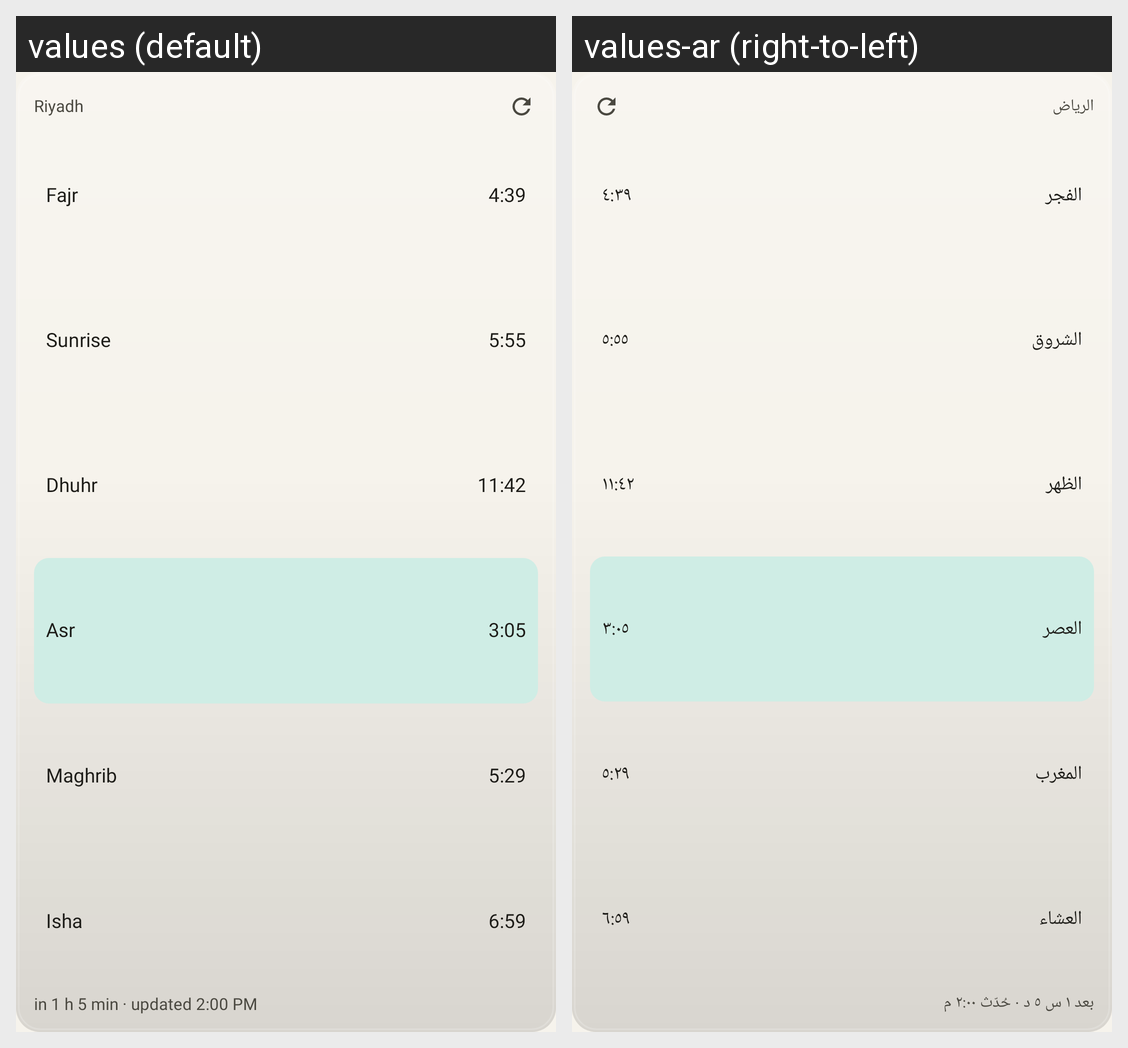

Here is an Android app screen in its default locale and in the app's own translations. Write out the translated-string differences for the strings that appear on this screen.
Android screen res/layout/w_day_tall.xml rendered under 2 locales, left to right: values (default), values-ar (right-to-left). Device: Nexus 5 (rendered at 1080×1920; each locale shown at half size, 540×960, under a caption strip naming it); theme Theme.Sakina.
Strings drawn on this screen, with the default value and each locale's value (text and hints the layout hard-codes, and strings that could not be matched under every locale, appear in the picture but are not listed):

w_sample_place
  values: Riyadh
  values-ar: الرياض

w_sample_fajr
  values: Fajr
  values-ar: الفجر

w_sample_t_fajr
  values: 4:39
  values-ar: ٤:٣٩

w_sample_sunrise
  values: Sunrise
  values-ar: الشروق

w_sample_t_sunrise
  values: 5:55
  values-ar: ٥:٥٥

w_sample_dhuhr
  values: Dhuhr
  values-ar: الظهر

w_sample_t_dhuhr
  values: 11:42
  values-ar: ١١:٤٢

w_sample_asr
  values: Asr
  values-ar: العصر

w_sample_t_asr
  values: 3:05
  values-ar: ٣:٠٥

w_sample_maghrib
  values: Maghrib
  values-ar: المغرب

w_sample_t_maghrib
  values: 5:29
  values-ar: ٥:٢٩

w_sample_isha
  values: Isha
  values-ar: العشاء

w_sample_t_isha
  values: 6:59
  values-ar: ٦:٥٩

w_sample_remain_stamp
  values: in 1 h 5 min · updated 2:00 PM
  values-ar: بعد ١ س ٥ د · حُدّث ٢:٠٠ م
